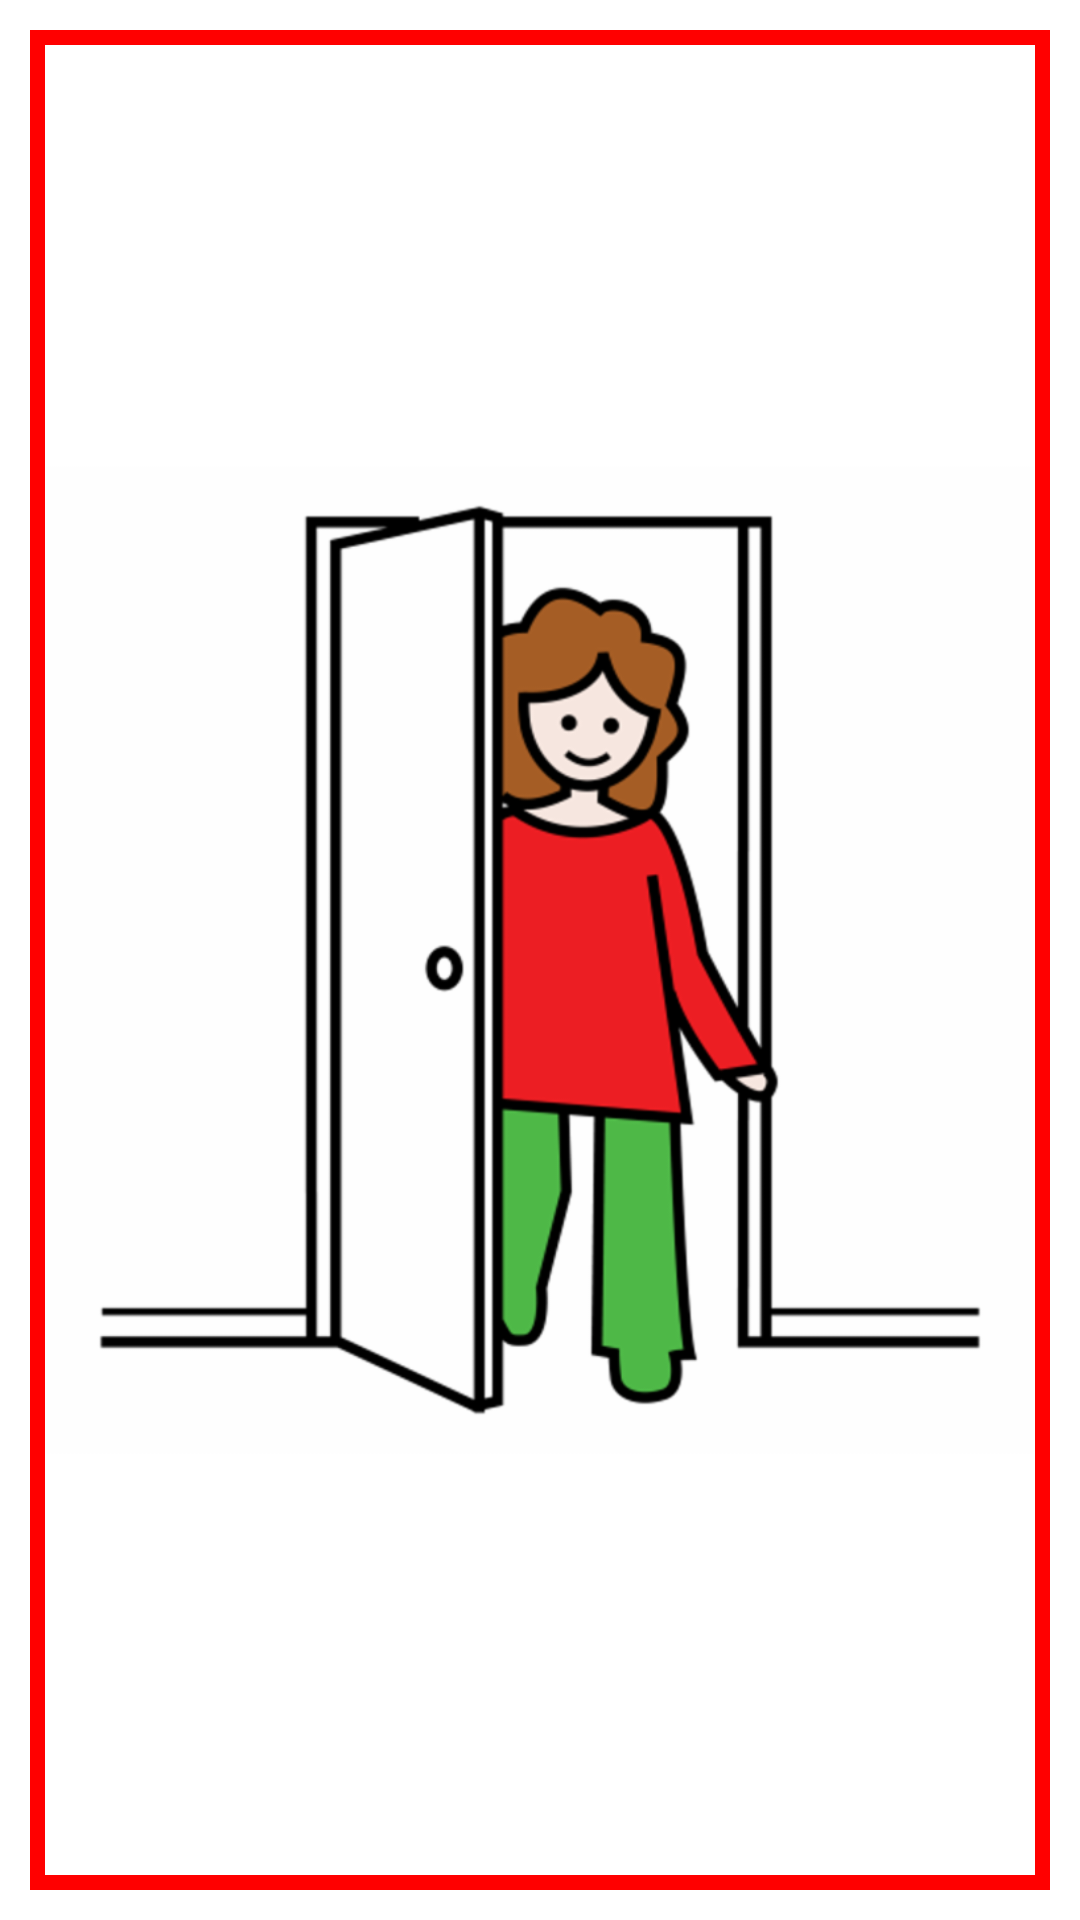

Android layout source for this screen:
<!-- AndroidManifest.xml: application theme android:Theme.Wallpaper.NoTitleBar.Fullscreen -->
<!-- res/layout/widget_layout.xml -->
<?xml version="1.0" encoding="utf-8"?>
<LinearLayout xmlns:android="http://schemas.android.com/apk/res/android"
    android:layout_width="fill_parent"
    android:layout_height="fill_parent"
    android:layout_centerVertical="true"
    android:layout_centerHorizontal="true"  >

    <ImageButton
        android:layout_margin="10dp"
        android:padding="5dp"
        android:background="@drawable/button_border"
        android:layout_width="0dp"
        android:layout_height="match_parent"
        android:layout_weight="1"
        android:scaleType="fitCenter"
        android:id="@+id/widgetButton"
        android:src="@drawable/ic_launcher" />
</LinearLayout>
<!-- resources referenced by this layout -->
<resources>
  <!-- drawable button_border (drawable) -->
  <?xml version="1.0" encoding="utf-8"?>
  <shape xmlns:android="http://schemas.android.com/apk/res/android" android:shape="rectangle">
      <solid android:color="#ffffff"/>
      <stroke android:width="5dip" android:color="#FF0000" />
  </shape>
  <!-- drawable ic_launcher: png bitmap (drawable-hdpi, 23760 bytes) -->
</resources>
